Image classification data set "new_dataset" (Dev789-del/Tree_Classification on GitHub). Class labels (10): African tulip, Alstonia scholaris, banyan tree, coconut tree, Ficus religiosa, mango, Quercus robur, rhododendron tree, Royal Poinciana, silver birch.

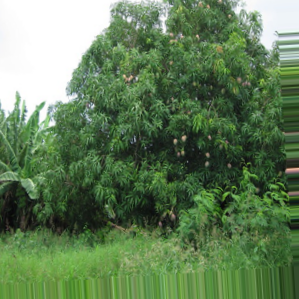
Label: mango

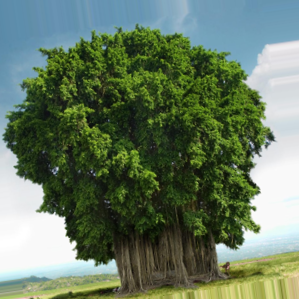
Label: banyan tree

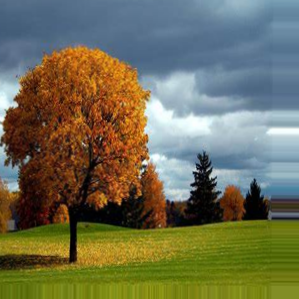
Label: Quercus robur

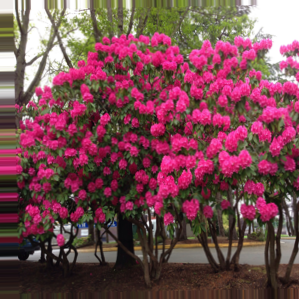
Label: rhododendron tree

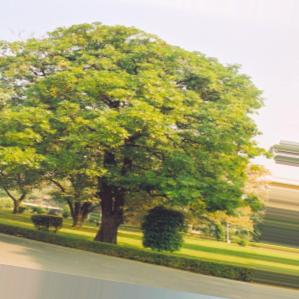
Label: Alstonia scholaris

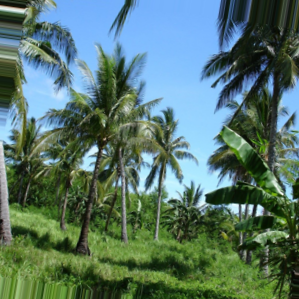
Label: coconut tree
